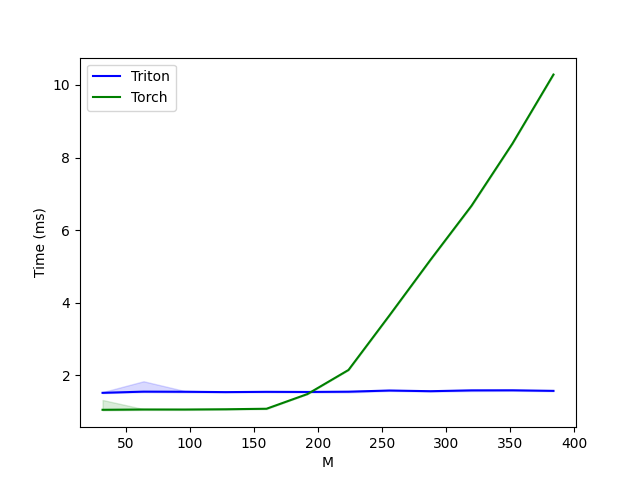

Source data for this figure (header and first rows):
M, Triton, Torch
32, 1.519, 1.052
64, 1.551, 1.06
96, 1.548, 1.059
128, 1.538, 1.066
160, 1.546, 1.08
192, 1.543, 1.486
224, 1.55, 2.148
256, 1.582, 3.653
288, 1.564, 5.181
320, 1.586, 6.669
352, 1.588, 8.385
384, 1.573, 10.29
